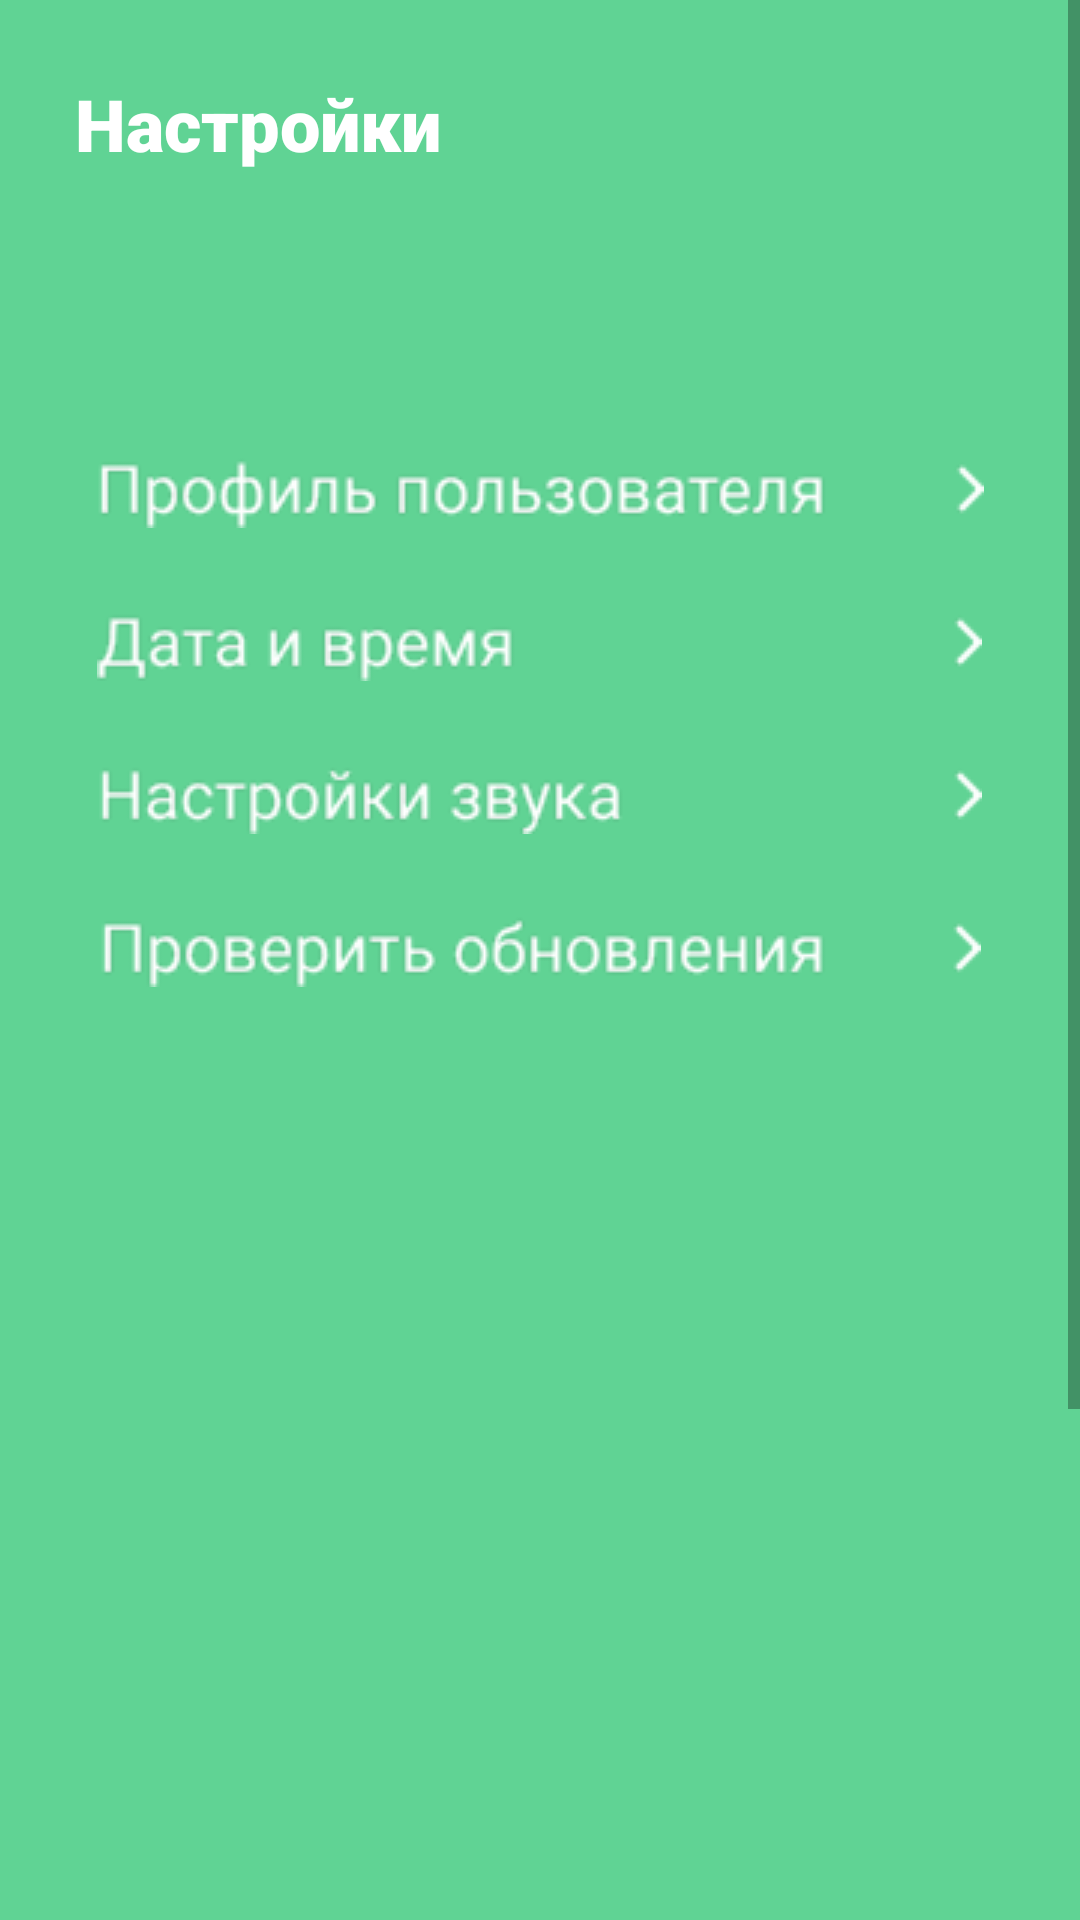

Layout XML and referenced resources for this Android screen:
<!-- AndroidManifest.xml: application theme Theme.Pr14_1 -->
<!-- res/layout/activity_settings.xml -->
<?xml version="1.0" encoding="utf-8"?>
<RelativeLayout xmlns:android="http://schemas.android.com/apk/res/android"
    xmlns:app="http://schemas.android.com/apk/res-auto"
    xmlns:tools="http://schemas.android.com/tools"
    android:layout_width="match_parent"
    android:layout_height="match_parent"
    tools:context=".settings_activity"
    android:background="@color/green">
<ScrollView
    android:layout_width="match_parent"
    android:layout_height="match_parent"
    android:layout_centerInParent="true"
    >
    <RelativeLayout
        android:layout_width="match_parent"
        android:layout_height="wrap_content">

        <TextView
            android:fontFamily="sans-serif-black"
            android:textSize="24sp"
            android:layout_height="wrap_content"
            android:layout_width="wrap_content"
            android:layout_marginStart="25dp"
            android:layout_marginTop="25dp"
            android:text="@string/Settings"
            android:textColor="@color/white"
            />

        <ImageButton
            android:layout_width="wrap_content"
            android:layout_height="wrap_content"
            android:layout_alignParentEnd="true"
            android:layout_marginTop="25dp"
            android:layout_marginEnd="19dp"
            android:background="@drawable/avatar"
            tools:ignore="SpeakableTextPresentCheck"
            android:onClick="BackToLogin"
            />

    <ImageButton
        android:id="@+id/first"
        android:layout_width="wrap_content"
        android:layout_height="wrap_content"
        android:layout_centerHorizontal="true"
        android:layout_marginTop="150dp"
        android:background="@drawable/item1"
        tools:ignore="SpeakableTextPresentCheck,TouchTargetSizeCheck" />

    <ImageButton
        android:id="@+id/second"
        android:layout_width="wrap_content"
        android:layout_height="wrap_content"
        android:layout_below="@id/first"
        android:layout_centerHorizontal="true"
        android:layout_marginTop="25dp"
        android:background="@drawable/item2"
        tools:ignore="SpeakableTextPresentCheck,TouchTargetSizeCheck" />

    <ImageButton
        android:id="@+id/third"
        android:layout_width="wrap_content"
        android:layout_height="wrap_content"
        android:layout_below="@id/second"
        android:layout_centerHorizontal="true"
        android:layout_marginTop="25dp"
        android:background="@drawable/item3"
        tools:ignore="SpeakableTextPresentCheck,TouchTargetSizeCheck" />

    <ImageButton
        android:id="@+id/fourth"
        android:layout_width="wrap_content"
        android:layout_height="wrap_content"
        android:layout_below="@id/third"
        android:layout_centerHorizontal="true"
        android:layout_marginTop="25dp"
        android:background="@drawable/item4"
        tools:ignore="SpeakableTextPresentCheck,TouchTargetSizeCheck" />
        <RelativeLayout
            android:layout_width="match_parent"
            android:layout_height="wrap_content"
            android:layout_centerHorizontal="true"
            android:layout_marginTop="800dp"
            android:layout_alignParentBottom="true">
        <ImageView
            android:id="@+id/bar"
            android:layout_width="wrap_content"
            android:layout_height="wrap_content"
            android:background="@drawable/bottombar"
            android:layout_alignParentBottom="true"
            android:layout_centerHorizontal="true"
            />

            <Button
                android:background="@drawable/listbutton"
                android:id="@+id/button1"
                android:layout_width="55dp"
                android:layout_height="60dp"
                android:layout_alignParentBottom="true"
                android:layout_marginLeft="90dp"
                android:onClick="ToTasks"
                tools:ignore="SpeakableTextPresentCheck" />

            <Button

                android:id="@+id/button2"
                android:background="@drawable/alarmbutton"
                android:layout_width="55dp"
                android:layout_height="60dp"
                android:layout_alignParentBottom="true"
                android:layout_toRightOf="@+id/button1"
                android:onClick="ToAlarms"
                tools:ignore="SpeakableTextPresentCheck" />
            <Button
                android:visibility="gone"
                android:id="@+id/button3"
                android:layout_width="60dp"
                android:layout_height="60dp"
                android:layout_alignParentBottom="true"
                android:layout_toRightOf="@+id/button2"
                />
            <Button
                android:visibility="gone"
                android:layout_toRightOf="@+id/button3"
                android:layout_width="60dp"
                android:layout_height="60dp"
                android:layout_alignParentBottom="true"
                />
        </RelativeLayout>
    </RelativeLayout>
    </ScrollView>
</RelativeLayout>
<!-- resources referenced by this layout -->
<resources>
  <color name="green">#60D394</color>
  <color name="white">#FFFFFFFF</color>
  <!-- drawable alarmbutton: png bitmap (drawable, 3134 bytes) -->
  <!-- drawable bottombar: png bitmap (drawable, 4619 bytes) -->
  <!-- drawable item1: png bitmap (drawable, 5975 bytes) -->
  <!-- drawable item2: png bitmap (drawable, 3950 bytes) -->
  <!-- drawable item3: png bitmap (drawable, 4894 bytes) -->
  <!-- drawable item4: png bitmap (drawable, 5871 bytes) -->
  <!-- drawable listbutton: png bitmap (drawable, 2230 bytes) -->
  <string name="Settings">Настройки</string>
  <style name="Theme.Pr14_1" parent="Base.Theme.Pr14_1" />
  <style name="Base.Theme.Pr14_1" parent="Theme.AppCompat.DayNight.NoActionBar">
          
          
      </style>
</resources>
